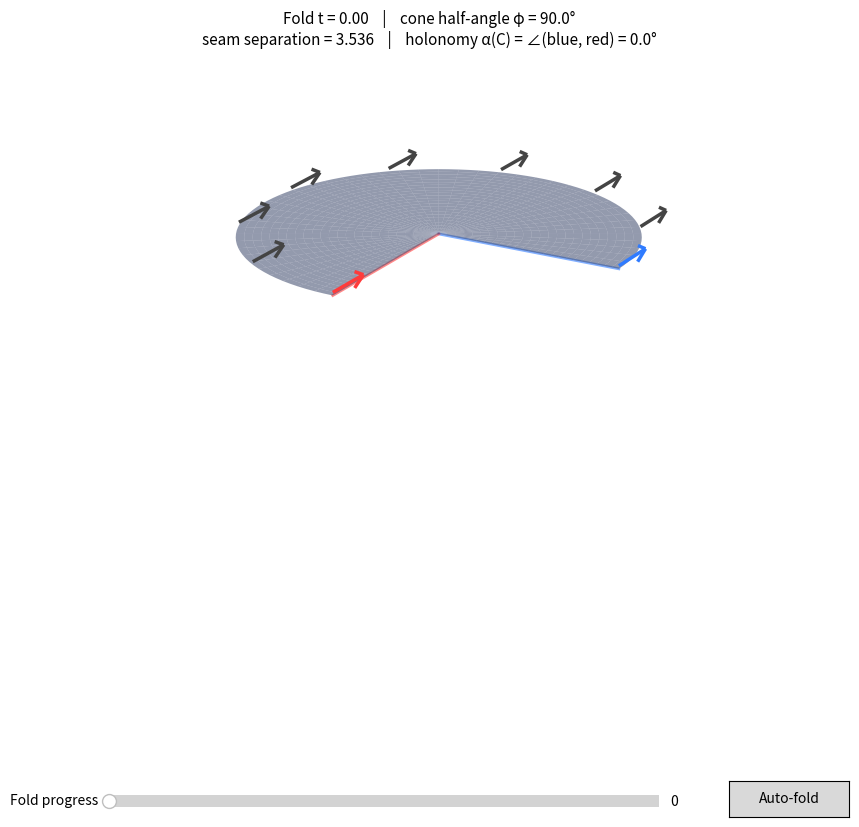

Source code (Python):
# Holonomy & Parallel Transport: folding a flat circular sector into a cone.
#
# A flat sheet has zero curvature -> parallel transport keeps every arrow
# strictly parallel (all point +Y).  Rolling it ISOMETRICALLY into a cone bends
# the sheet; the arrows stick to the surface and the two seam edges meet, but
# their directions disagree.  That mismatch is the holonomy alpha(C).
#
# Morph math (isometric flat-sector -> cone), with fold parameter t in [0, 1]:
#   phi(t) : pi/2 (flat)            ->  arcsin(THETA / 2pi) (closed cone)
#   psi    = beta / sin(phi)        (arc length preserved  => isometric)
#   P(r, beta) = ( r sinφ cosψ,  r sinφ sinψ,  -r cosφ )
# At t = 0 this is exactly the flat sector in the XY plane (Z = 0).

# Written by claude code
# https://arxiv.org/pdf/2407.10464v1 p4~p5

import numpy as np
import matplotlib.pyplot as plt
from matplotlib.widgets import Slider, Button

# ---------------------------------------------------------------------------
# Parameters
# ---------------------------------------------------------------------------
R         = 2.5                       # slant radius of the sector / cone
THETA     = 1.5 * np.pi               # sector opening angle (Theta < 2*pi)
PHI_CONE  = np.arcsin(THETA / (2 * np.pi))   # half-angle of the closed cone
N_ARROWS  = 9                         # arrows along the outer arc
ARROW_LEN = 0.7
NR, NB    = 24, 90                    # surface grid resolution (radial, angular)

COL_BLUE, COL_RED, COL_MID = '#2f7bff', '#ff3b3b', '#444444'


def phi_of(t):
    return (np.pi / 2) * (1 - t) + PHI_CONE * t


def surface_point(r, beta, t):
    """Map flat polar (r, beta) onto the (partially) folded cone."""
    phi = phi_of(t)
    s, c = np.sin(phi), np.cos(phi)
    psi = beta / s
    return (r * s * np.cos(psi), r * s * np.sin(psi), -r * c)


def transport_dir(beta, t):
    """Parallel-transported direction = push-forward of the flat field (0,1,0).

    In the orthonormal surface frame {Pr, Pbeta_hat}, the constant flat vector
    (0,1,0) is sin(beta)*e_r + cos(beta)*e_beta, so its image is the same
    combination of the surface basis vectors.
    """
    phi = phi_of(t)
    s, c = np.sin(phi), np.cos(phi)
    psi = beta / s
    Pr = np.array([s * np.cos(psi), s * np.sin(psi), -c * np.ones_like(psi)])
    Pb = np.array([-np.sin(psi), np.cos(psi), np.zeros_like(psi)])
    d = np.sin(beta) * Pr + np.cos(beta) * Pb
    return d / np.linalg.norm(d, axis=0)


def surface_normal(beta, t):
    phi = phi_of(t)
    s, c = np.sin(phi), np.cos(phi)
    psi = beta / s
    Pr = np.array([s * np.cos(psi), s * np.sin(psi), -c * np.ones_like(psi)])
    Pb = np.array([-np.sin(psi), np.cos(psi), np.zeros_like(psi)])
    n = np.cross(Pr, Pb, axis=0)
    return n / np.linalg.norm(n, axis=0)


# Pre-built parameter grids ---------------------------------------------------
r_lin = np.linspace(0, R, NR + 1)
b_lin = np.linspace(0, THETA, NB + 1)
Rg, Bg = np.meshgrid(r_lin, b_lin, indexing='ij')
betas = np.linspace(0, THETA, N_ARROWS)
arrow_colors = [COL_BLUE] + [COL_MID] * (N_ARROWS - 2) + [COL_RED]

# ---------------------------------------------------------------------------
# Figure
# ---------------------------------------------------------------------------
fig = plt.figure(figsize=(10, 8))
fig.subplots_adjust(left=0.0, right=1.0, bottom=0.12, top=1.0)
ax = fig.add_subplot(111, projection='3d')
ax.set_box_aspect([1, 1, 1])
ax.set_axis_off()

LIM = R * 1.05
ax.set_xlim(-LIM, LIM); ax.set_ylim(-LIM, LIM); ax.set_zlim(-R, R * 0.1)
ax.view_init(elev=22, azim=-60)

artists = {'surf': None, 'quiv': None, 'edge_b': None, 'edge_r': None}


def draw(t):
    # --- surface ---
    X, Y, Z = surface_point(Rg, Bg, t)
    if artists['surf'] is not None:
        artists['surf'].remove()
    artists['surf'] = ax.plot_surface(
        X, Y, Z, color='#6f86c9', alpha=0.55, linewidth=0,
        rstride=1, cstride=2, edgecolor='#27324a', antialiased=True)

    # --- arrows along the outer arc (r = R), stuck to the tangent plane ---
    px, py, pz = surface_point(R, betas, t)
    nx, ny, nz = surface_normal(betas, t)
    px, py, pz = px + 0.02 * nx, py + 0.02 * ny, pz + 0.02 * nz
    ux, uy, uz = transport_dir(betas, t)
    if artists['quiv'] is not None:
        artists['quiv'].remove()
    artists['quiv'] = ax.quiver(px, py, pz, ux, uy, uz, colors=arrow_colors,
                                length=ARROW_LEN, normalize=True, linewidth=2.5)

    # --- seam edge guide lines (beta = 0 blue, beta = THETA red) ---
    ex0, ey0, ez0 = surface_point(r_lin, 0.0, t)
    ex1, ey1, ez1 = surface_point(r_lin, THETA, t)
    if artists['edge_b'] is not None:
        artists['edge_b'].remove(); artists['edge_r'].remove()
    artists['edge_b'], = ax.plot(ex0, ey0, ez0, color=COL_BLUE, lw=2, alpha=0.6)
    artists['edge_r'], = ax.plot(ex1, ey1, ez1, color=COL_RED, lw=2, alpha=0.6)

    # --- readouts ---
    bdir = transport_dir(np.array([0.0]), t)[:, 0]
    rdir = transport_dir(np.array([THETA]), t)[:, 0]
    alpha = np.degrees(np.arccos(np.clip(bdir @ rdir, -1, 1)))
    p0 = np.array(surface_point(R, 0.0, t))
    p1 = np.array(surface_point(R, THETA, t))
    seam = np.linalg.norm(p0 - p1)
    ax.set_title(f"Fold t = {t:0.2f}    |    cone half-angle φ = {np.degrees(phi_of(t)):0.1f}°\n"
                 f"seam separation = {seam:0.3f}    |    "
                 f"holonomy α(C) = ∠(blue, red) = {alpha:0.1f}°",
                 fontsize=11)
    fig.canvas.draw_idle()


# ---------------------------------------------------------------------------
# Widgets: slider + auto-fold button
# ---------------------------------------------------------------------------
ax_slider = fig.add_axes([0.18, 0.05, 0.55, 0.03])
slider = Slider(ax_slider, 'Fold progress', 0.0, 1.0, valinit=0.0)
slider.on_changed(draw)

ax_btn = fig.add_axes([0.80, 0.045, 0.12, 0.045])
button = Button(ax_btn, 'Auto-fold')

state = {'playing': False, 'phase': 0.0}
timer = fig.canvas.new_timer(interval=30)


def on_tick():
    state['phase'] += 0.05
    t = 0.5 - 0.5 * np.cos(state['phase'])     # smooth 0..1..0 ping-pong
    slider.set_val(t)                          # triggers draw


def toggle(_event):
    state['playing'] = not state['playing']
    button.label.set_text('Pause' if state['playing'] else 'Auto-fold')
    timer.start() if state['playing'] else timer.stop()


timer.add_callback(on_tick)
button.on_clicked(toggle)

draw(0.0)
plt.show()
